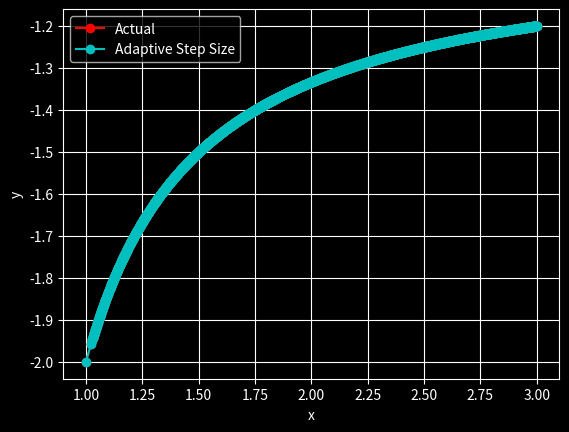

Write Python code to recreate this figure.
import numpy as np
import matplotlib.pyplot as plt
from scipy.integrate import odeint
def f(y,t):
    return (y**2+y)/t
def rk4(w,x,h):
    k1 = h*f(w,x)
    k2 = h*f(w+k1/2,x+h/2)
    k3 = h*f(w+k2/2,x+h/2)
    k4 = h*f(w+k3,x+h)
    return  w+(k1+2*k2+2*k3+k4)/6
h=0.1
N_max=5000
x_initial=1
Y_initial=-2
w_initial=-2
x,Y,w=[],[],[]
x.append(x_initial);Y.append(Y_initial);w.append(w_initial)
del_err=1e-4
for i in range(N_max):
	W1=Y[i];W2=w[i];X=x[i]
	if(X>=3):
		break
	y1=rk4(W1,X,h)
	y2=rk4(W2,X,2*h)
	err=abs((y1-y2)/30)
	hp=h*(del_err*h/err)**(1/4)
	if(err>del_err):
		h=hp
		y1=rk4(W1,X,h)
		y2=rk4(W2,X,2*h)
		Y.append(y1)
		w=Y
	else:
		Y.append(y1)
		w=Y
	x.append(X+h)
	
Y_true=odeint(f,Y[0],x) #True solution

E=np.zeros(len(Y))
for i in range(len(Y)):
    E[i]=(Y_true[i]-Y[i])/Y_true[i]
print('The absolute accuracy of the solution is given by:',abs(sum(E)))

with plt.style.context('dark_background'):

    
    plt.plot(x,Y_true,'r-o',label = 'Actual')
    plt.plot(x,Y,'c-o',label = 'Adaptive Step Size')
    plt.xlabel('x')
    plt.ylabel('y')
    plt.legend()
    plt.grid()
    plt.show()


